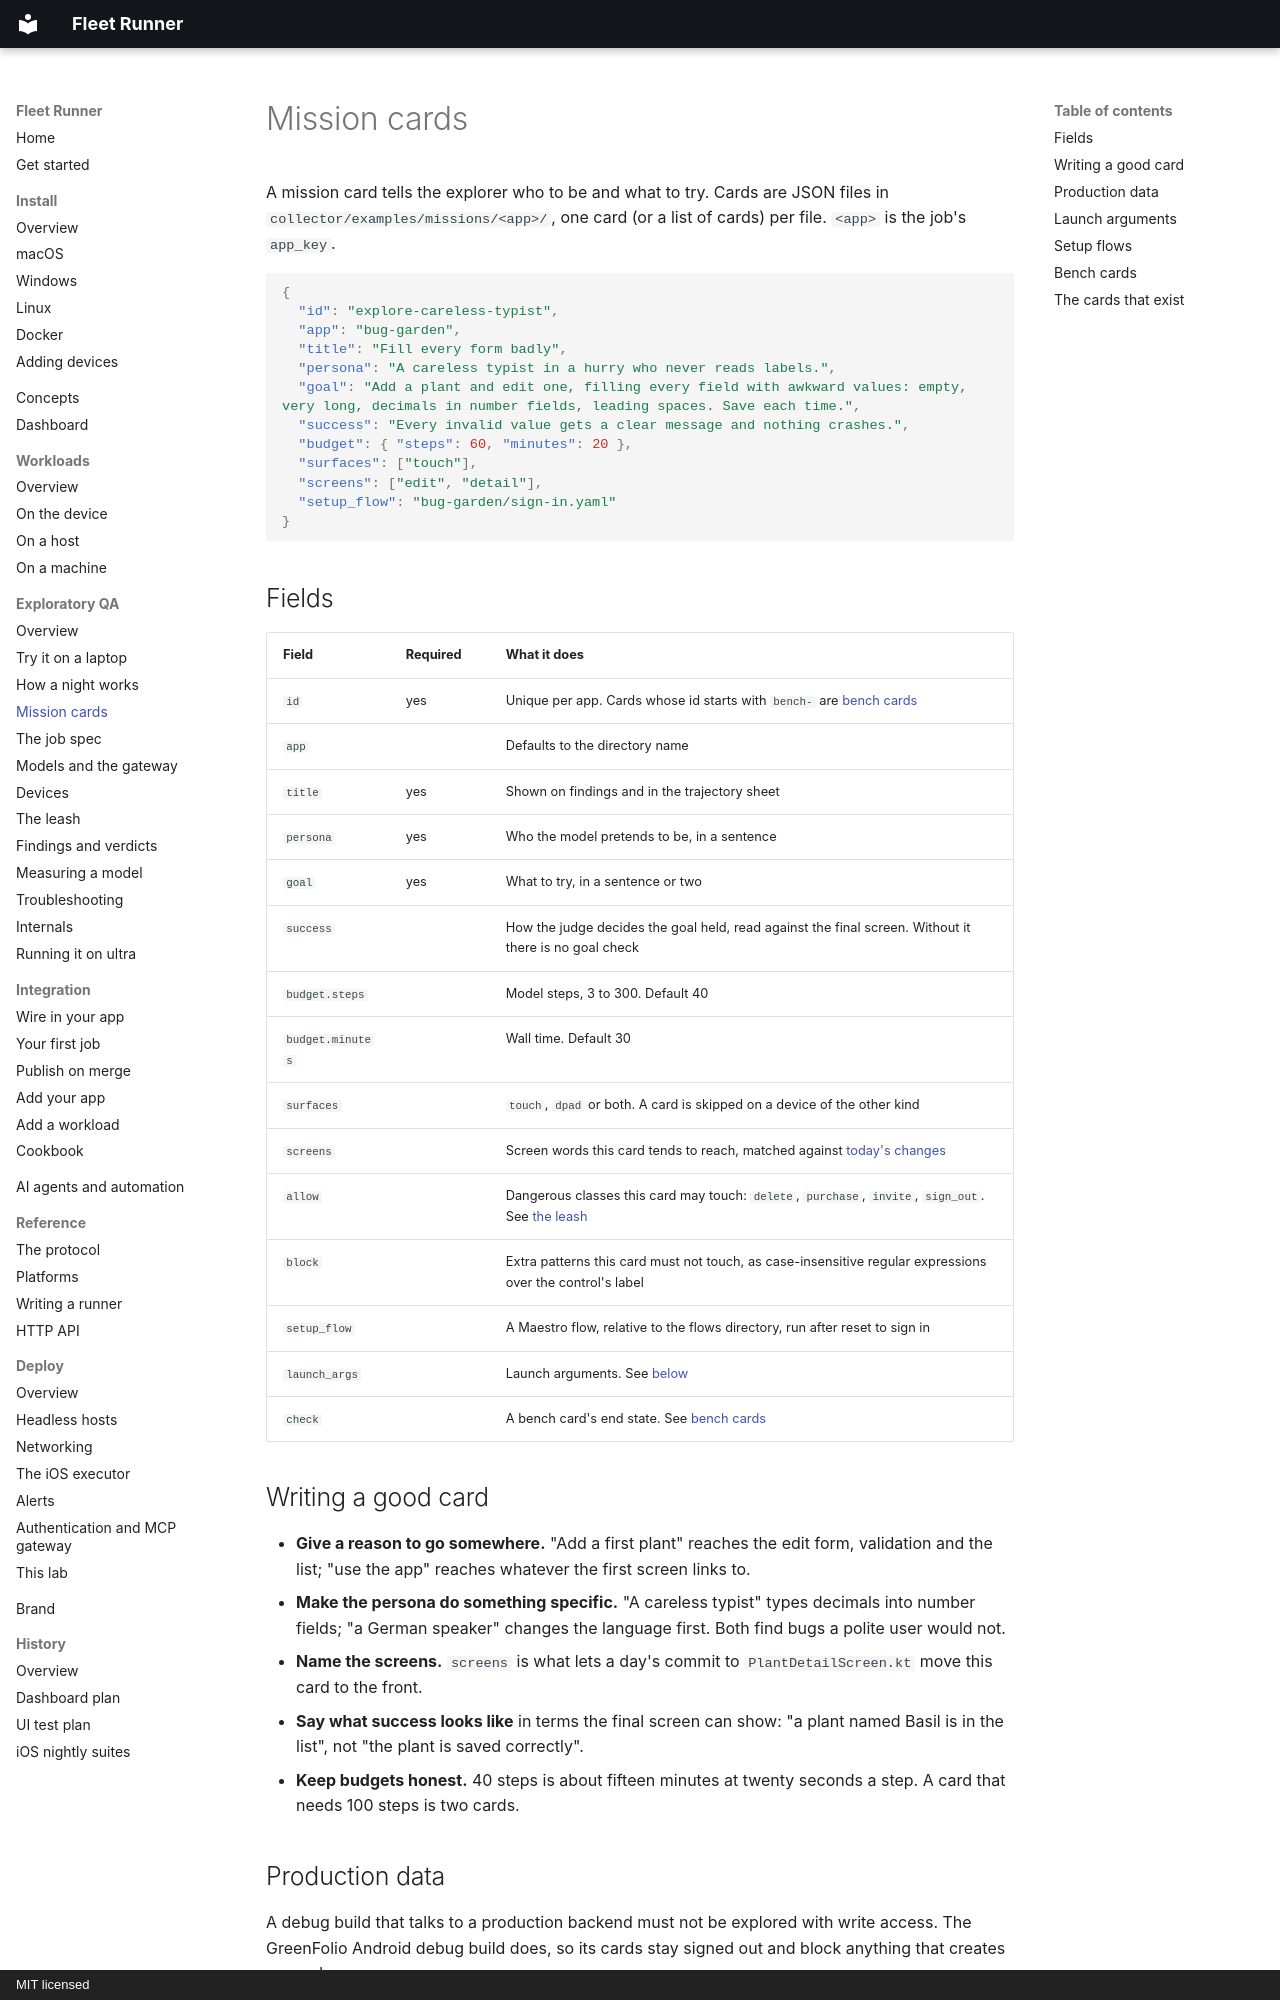

repository: addisdev/fleet-runner · page: explore/missions/index.html · generator: mkdocs · copyright: MIT licensed

# Mission cards

A mission card tells the explorer who to be and what to try. Cards are JSON
files in `collector/examples/missions/<app>/`, one card (or a list of cards) per
file. `<app>` is the job's `app_key`.

```json
{
  "id": "explore-careless-typist",
  "app": "bug-garden",
  "title": "Fill every form badly",
  "persona": "A careless typist in a hurry who never reads labels.",
  "goal": "Add a plant and edit one, filling every field with awkward values: empty, very long, decimals in number fields, leading spaces. Save each time.",
  "success": "Every invalid value gets a clear message and nothing crashes.",
  "budget": { "steps": 60, "minutes": 20 },
  "surfaces": ["touch"],
  "screens": ["edit", "detail"],
  "setup_flow": "bug-garden/sign-in.yaml"
}
```

## Fields

| Field | Required | What it does |
|---|---|---|
| `id` | yes | Unique per app. Cards whose id starts with `bench-` are [bench cards](#bench-cards) |
| `app` | | Defaults to the directory name |
| `title` | yes | Shown on findings and in the trajectory sheet |
| `persona` | yes | Who the model pretends to be, in a sentence |
| `goal` | yes | What to try, in a sentence or two |
| `success` | | How the judge decides the goal held, read against the final screen. Without it there is no goal check |
| `budget.steps` | | Model steps, 3 to 300. Default 40 |
| `budget.minutes` | | Wall time. Default 30 |
| `surfaces` | | `touch`, `dpad` or both. A card is skipped on a device of the other kind |
| `screens` | | Screen words this card tends to reach, matched against [today's changes](how-it-works.md#aimed-at-todays-work) |
| `allow` | | Dangerous classes this card may touch: `delete`, `purchase`, `invite`, `sign_out`. See [the leash](safety.md#what-is-refused) |
| `block` | | Extra patterns this card must not touch, as case-insensitive regular expressions over the control's label |
| `setup_flow` | | A Maestro flow, relative to the flows directory, run after reset to sign in |
| `launch_args` | | Launch arguments. See [below](#launch-arguments) |
| `check` | | A bench card's end state. See [bench cards](#bench-cards) |

## Writing a good card

- **Give a reason to go somewhere.** "Add a first plant" reaches the edit form,
  validation and the list; "use the app" reaches whatever the first screen
  links to.
- **Make the persona do something specific.** "A careless typist" types
  decimals into number fields; "a German speaker" changes the language first.
  Both find bugs a polite user would not.
- **Name the screens.** `screens` is what lets a day's commit to
  `PlantDetailScreen.kt` move this card to the front.
- **Say what success looks like** in terms the final screen can show: "a plant
  named Basil is in the list", not "the plant is saved correctly".
- **Keep budgets honest.** 40 steps is about fifteen minutes at twenty seconds
  a step. A card that needs 100 steps is two cards.
